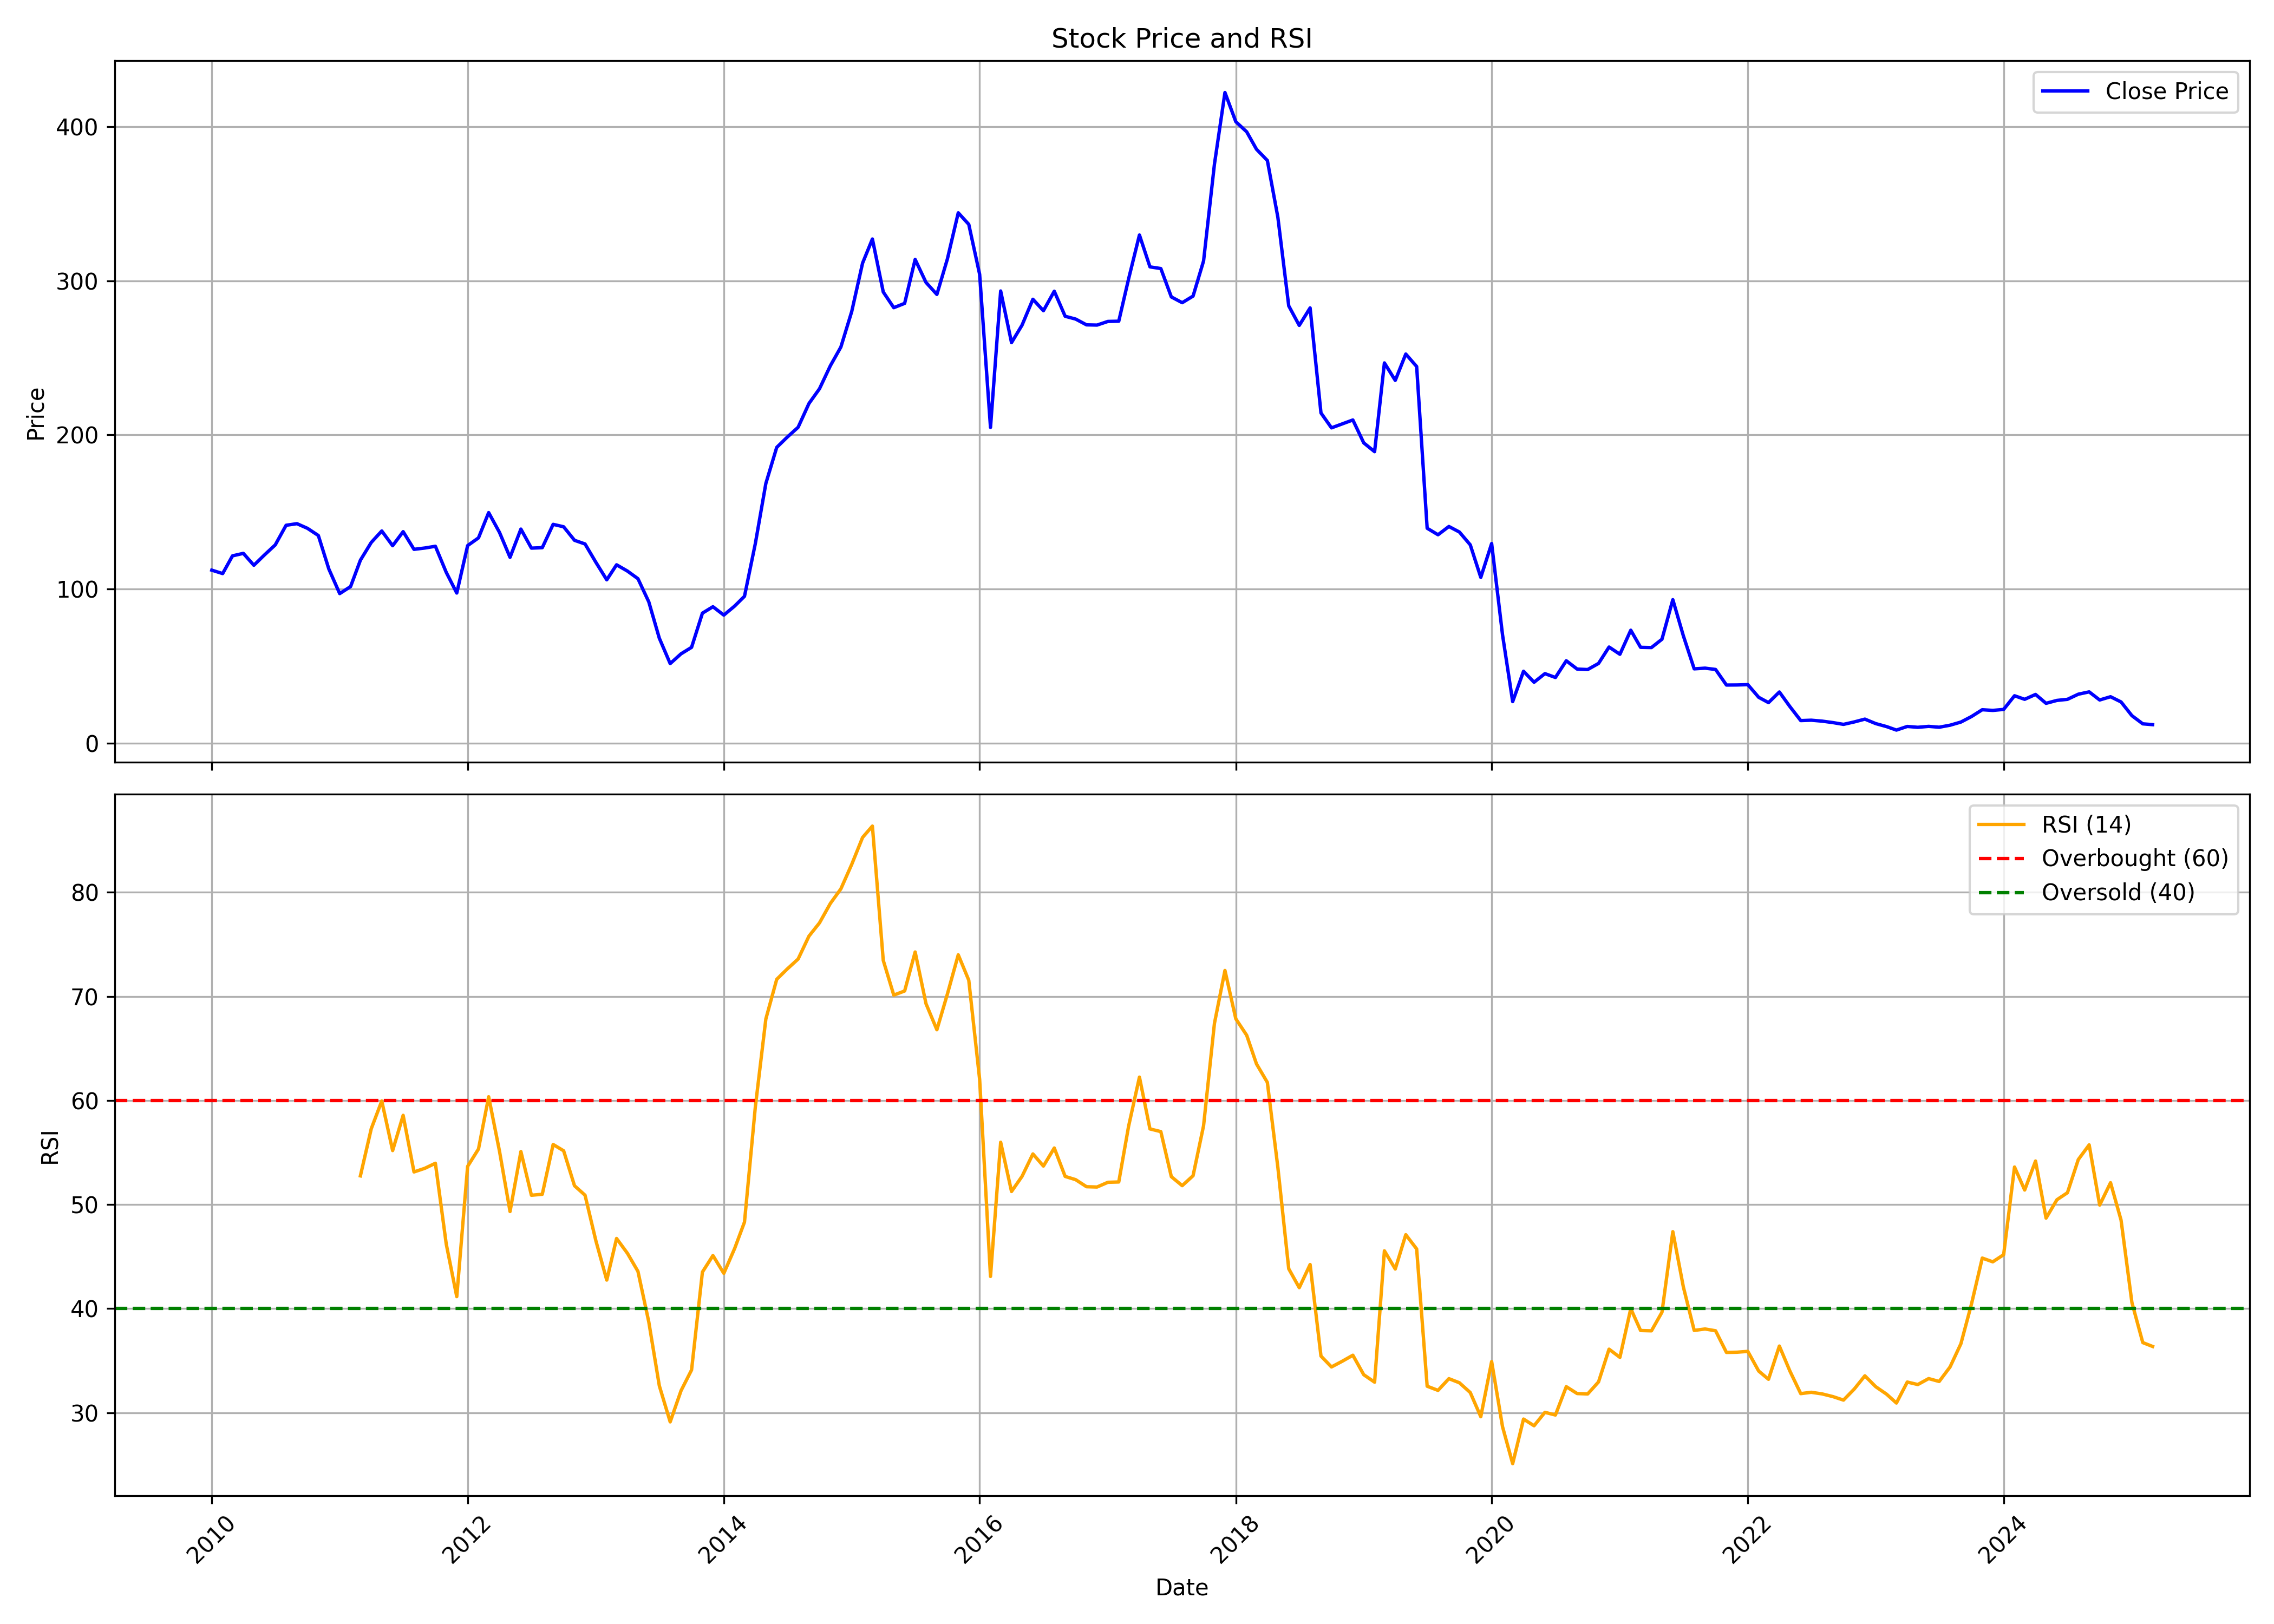

Values plotted in this chart, from the file beside it:
, date, symbol, open, high, low, close, volume, rsi
0, 2010-01-01, SADBHAV, 116.2, 126.5, 107.9, 112.3, 2619169, 
1, 2010-02-01, SADBHAV, 113.2, 121.3, 104.2, 110.1, 1458283, 
2, 2010-03-01, SADBHAV, 110.1, 131.1, 109.6, 121.6, 3312897, 
3, 2010-04-01, SADBHAV, 122.1, 128.8, 116.4, 123.2, 1601782, 
4, 2010-05-01, SADBHAV, 119.9, 127.9, 112.4, 115.5, 1642938, 
5, 2010-06-01, SADBHAV, 113.7, 127.3, 107.7, 122.4, 1776502, 
6, 2010-07-01, SADBHAV, 122.2, 132.9, 120.2, 128.7, 650850, 
7, 2010-08-01, SADBHAV, 131.2, 156.9, 130.2, 141.4, 2877340, 
8, 2010-09-01, SADBHAV, 145.4, 153.6, 135.9, 142.5, 1867790, 
9, 2010-10-01, SADBHAV, 141.7, 154.5, 136.4, 139.5, 1983280, 
10, 2010-11-01, SADBHAV, 142.5, 151.5, 130.1, 134.8, 1762720, 
11, 2010-12-01, SADBHAV, 136.6, 143.2, 111.3, 113.1, 1357252, 
12, 2011-01-01, SADBHAV, 115.2, 121.4, 95.02, 97.13, 1319497, 
13, 2011-02-01, SADBHAV, 97.04, 111.3, 87.49, 101.7, 3929432, 
14, 2011-03-01, SADBHAV, 101.8, 122, 98.38, 118.8, 4145031, 52.75
15, 2011-04-01, SADBHAV, 119, 148.7, 112.3, 130.3, 4133412, 57.28
16, 2011-05-01, SADBHAV, 125.5, 142, 121.1, 137.7, 988480, 59.95
17, 2011-06-01, SADBHAV, 134.4, 145.9, 118.3, 128.2, 2046363, 55.18
18, 2011-07-01, SADBHAV, 128.7, 143.9, 126.9, 137.3, 951291, 58.57
19, 2011-08-01, SADBHAV, 139.2, 142.1, 117.3, 125.8, 1752683, 53.13
20, 2011-09-01, SADBHAV, 125.8, 139.2, 122, 126.7, 713443, 53.48
21, 2011-10-01, SADBHAV, 125.5, 133, 119.8, 127.8, 2008503, 53.96
22, 2011-11-01, SADBHAV, 126, 136.9, 103.8, 110.9, 428792, 46.2
23, 2011-12-01, SADBHAV, 111.4, 118.6, 83.24, 97.51, 4162852, 41.15
24, 2012-01-01, SADBHAV, 98.28, 133.8, 79.33, 128.3, 2055171, 53.67
25, 2012-02-01, SADBHAV, 122.5, 150.4, 116.9, 133.3, 2553354, 55.33
26, 2012-03-01, SADBHAV, 132.1, 156.2, 127.2, 149.7, 4479021, 60.36
27, 2012-04-01, SADBHAV, 145.2, 159, 132.1, 136.8, 920211, 55.12
28, 2012-05-01, SADBHAV, 136.9, 138.7, 107.3, 120.6, 720769, 49.33
29, 2012-06-01, SADBHAV, 121.4, 143.1, 114.2, 139, 3277141, 55.09
30, 2012-07-01, SADBHAV, 139.1, 146.4, 125.6, 126.6, 5002932, 50.89
31, 2012-08-01, SADBHAV, 125.4, 135.9, 123.3, 126.9, 418428, 50.98
32, 2012-09-01, SADBHAV, 125.5, 145.5, 122.5, 142, 3029824, 55.77
33, 2012-10-01, SADBHAV, 146.6, 150.1, 131.7, 140.5, 2738164, 55.16
34, 2012-11-01, SADBHAV, 139.8, 141.3, 130.7, 131.7, 902267, 51.8
35, 2012-12-01, SADBHAV, 131.1, 135.1, 122.6, 129.3, 1508032, 50.9
36, 2013-01-01, SADBHAV, 129.5, 135.5, 114.3, 117.4, 416686, 46.51
37, 2013-02-01, SADBHAV, 119.1, 129.2, 102.7, 106.1, 5682778, 42.74
38, 2013-03-01, SADBHAV, 106.5, 118.1, 101, 115.8, 1696968, 46.73
39, 2013-04-01, SADBHAV, 116.4, 118.9, 107.6, 111.7, 1514144, 45.31
40, 2013-05-01, SADBHAV, 111.7, 115.2, 95.57, 106.8, 2058196, 43.58
41, 2013-06-01, SADBHAV, 105.5, 106.4, 88.6, 91.75, 6052654, 38.71
42, 2013-07-01, SADBHAV, 91.02, 99.54, 66.81, 68.22, 2750389, 32.58
43, 2013-08-01, SADBHAV, 68.36, 72.43, 49.62, 51.76, 7616625, 29.11
44, 2013-09-01, SADBHAV, 53.21, 61.49, 50.93, 58.1, 1623645, 32.11
45, 2013-10-01, SADBHAV, 58.24, 70.37, 57.84, 62.3, 2467146, 34.1
46, 2013-11-01, SADBHAV, 63.08, 86.47, 62.05, 84.47, 3831007, 43.51
47, 2013-12-01, SADBHAV, 86.91, 92, 76.93, 88.63, 2895829, 45.09
48, 2014-01-01, SADBHAV, 90.05, 96.6, 81.38, 83.19, 1000268, 43.38
49, 2014-02-01, SADBHAV, 84.96, 91.9, 81.33, 89.07, 2726344, 45.78
50, 2014-03-01, SADBHAV, 90.53, 97.88, 71.84, 95.38, 4165956, 48.31
51, 2014-04-01, SADBHAV, 94.11, 137, 94.06, 129.6, 4295384, 59.39
52, 2014-05-01, SADBHAV, 129.6, 194.8, 121.2, 168.6, 5715260, 67.84
53, 2014-06-01, SADBHAV, 172.9, 207.7, 172.9, 191.9, 5286238, 71.64
54, 2014-07-01, SADBHAV, 192.1, 220.8, 168.7, 198.6, 5999949, 72.64
55, 2014-08-01, SADBHAV, 196.7, 224.9, 189.3, 205, 4535065, 73.59
56, 2014-09-01, SADBHAV, 205.2, 247.5, 200.7, 220.4, 6414934, 75.79
57, 2014-10-01, SADBHAV, 220.4, 232.7, 204.6, 229.9, 3416635, 77.07
58, 2014-11-01, SADBHAV, 230.3, 265.7, 228.3, 244.9, 5527133, 78.93
59, 2014-12-01, SADBHAV, 244.9, 279.8, 228.5, 257, 5100807, 80.33
... 123 more rows
